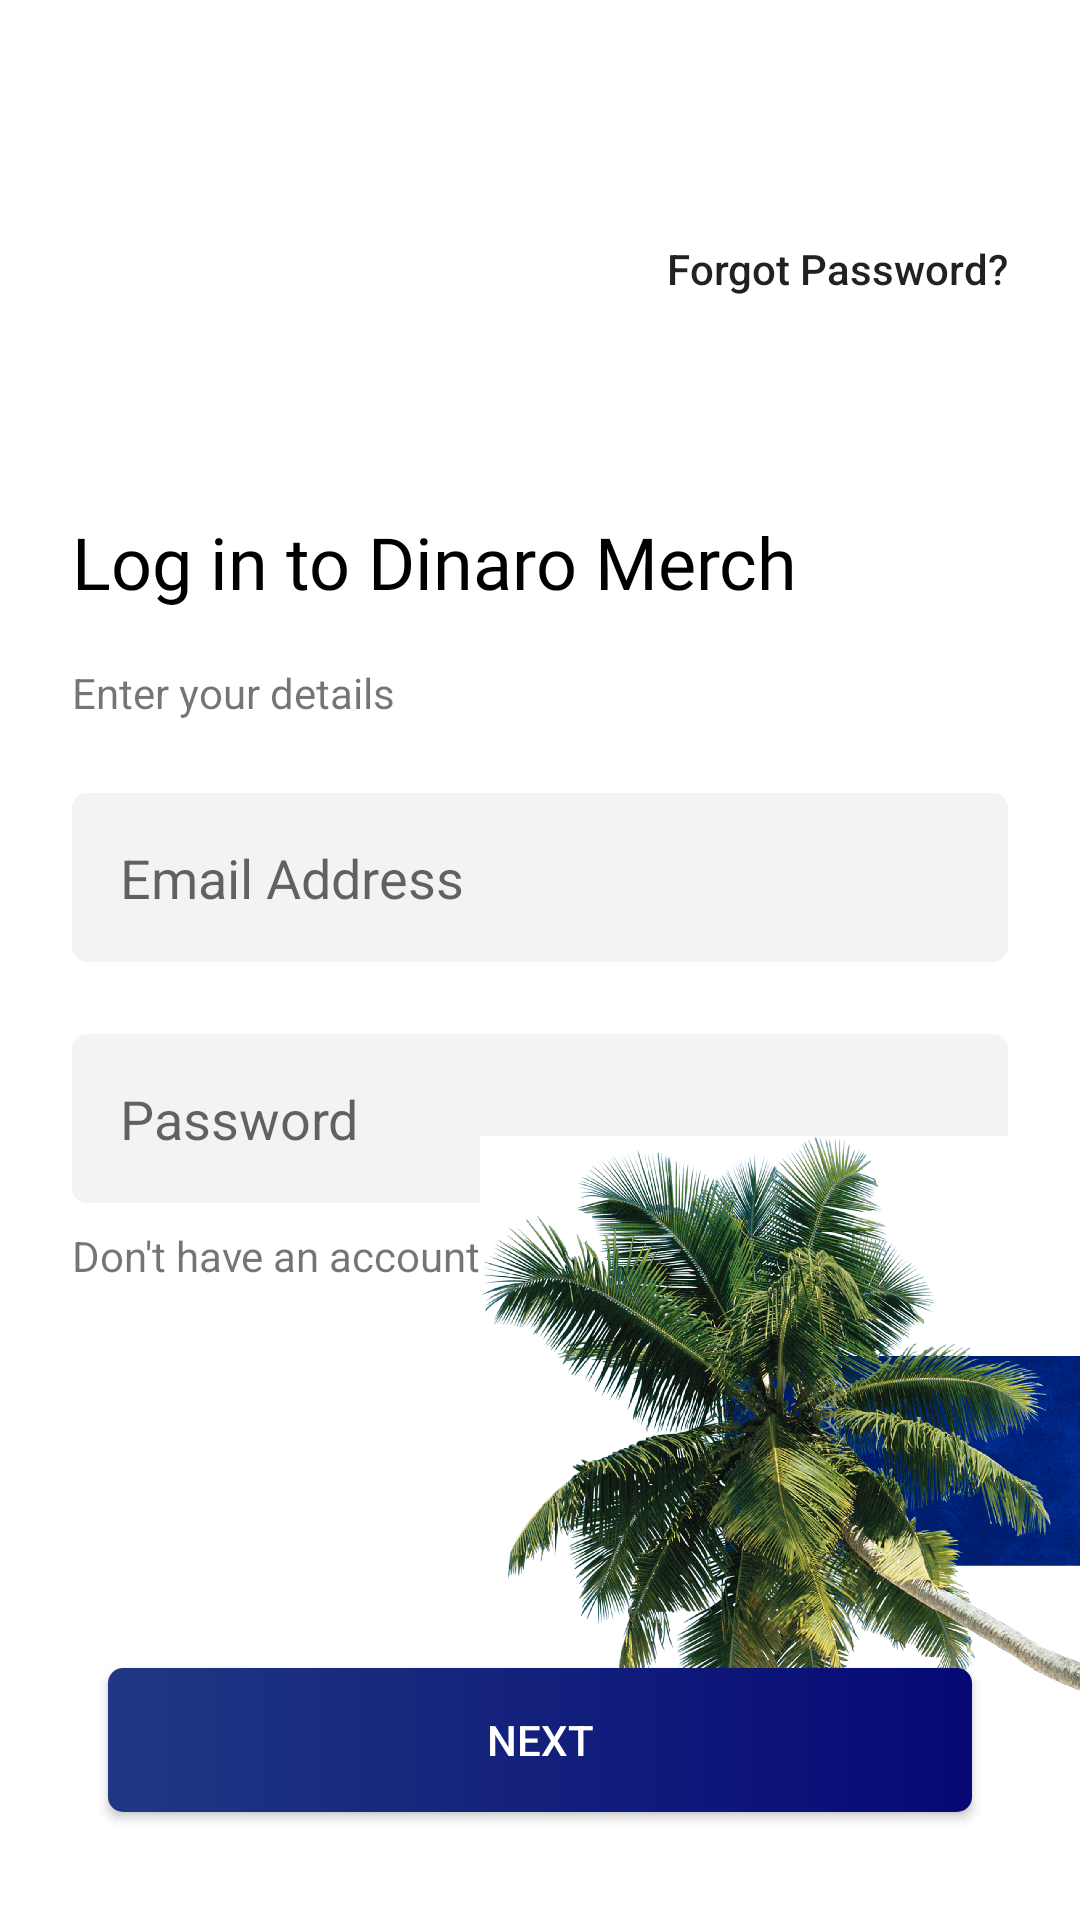

Here is an Android app screen rendered from its layout file. Give the layout XML and the strings, colors and styles it references.
<!-- AndroidManifest.xml: activity theme AppTheme -->
<!-- res/layout/activity_log_in.xml -->
<?xml version="1.0" encoding="utf-8"?>
<androidx.coordinatorlayout.widget.CoordinatorLayout xmlns:android="http://schemas.android.com/apk/res/android"
    xmlns:app="http://schemas.android.com/apk/res-auto"
    xmlns:tools="http://schemas.android.com/tools"
    android:layout_width="match_parent"
    android:background="@color/colorWhite"
    android:layout_height="match_parent"
    tools:context=".activities.LogInActivity">

    <com.google.android.material.appbar.AppBarLayout
        android:layout_width="match_parent"
        android:layout_height="wrap_content"
        android:background="@color/colorTransparent"
        android:elevation="0dp"
        app:elevation="0dp"
        android:theme="@style/AppTheme.AppBarOverlay">

        <androidx.appcompat.widget.Toolbar
            android:id="@+id/toolbar"
            android:elevation="0dp"
            android:layout_width="match_parent"
            android:layout_height="?attr/actionBarSize"
            android:background="@color/colorTransparent"
            app:popupTheme="@style/AppTheme.PopupOverlay" />

    </com.google.android.material.appbar.AppBarLayout>

    <include layout="@layout/content_log_in" />

</androidx.coordinatorlayout.widget.CoordinatorLayout>
<!-- res/layout/content_log_in.xml (included above) -->
<?xml version="1.0" encoding="utf-8"?>
<androidx.constraintlayout.widget.ConstraintLayout xmlns:android="http://schemas.android.com/apk/res/android"
    xmlns:app="http://schemas.android.com/apk/res-auto"
    xmlns:tools="http://schemas.android.com/tools"
    android:layout_width="match_parent"
    android:layout_height="match_parent"
    app:layout_behavior="@string/appbar_scrolling_view_behavior"
    tools:context=".activities.LogInActivity"
    android:background="@color/colorWhite"
    tools:showIn="@layout/activity_log_in">

    <TextView
        android:id="@+id/textViewForgotPassword"
        android:layout_width="wrap_content"
        android:layout_height="wrap_content"
        style="@style/TextAppearance.AppCompat.Body2"
        app:layout_constraintTop_toTopOf="parent"
        app:layout_constraintRight_toRightOf="parent"
        android:layout_margin="24dp"
        android:text="Forgot Password?"/>


    <TextView
        android:id="@+id/logintodinaro"
        style="@style/Headline"
        android:layout_width="wrap_content"
        android:layout_height="wrap_content"
        android:layout_marginTop="72dp"
        android:layout_marginLeft="24dp"
        android:text="Log in to Dinaro Merch"
        app:layout_constraintLeft_toLeftOf="parent"
        app:layout_constraintTop_toBottomOf="@id/textViewForgotPassword" />

    <TextView
        android:id="@+id/textviewEnterDetails"
        android:layout_width="wrap_content"
        android:layout_height="wrap_content"
        android:layout_marginTop="18dp"
        android:layout_marginLeft="24dp"
        android:text="Enter your details"
        app:layout_constraintLeft_toLeftOf="parent"
        app:layout_constraintTop_toBottomOf="@id/logintodinaro" />

    <EditText
        android:id="@+id/editTextEmail"
        android:layout_width="match_parent"
        android:layout_height="wrap_content"
        app:layout_constraintTop_toBottomOf="@+id/textviewEnterDetails"
        app:layout_constraintLeft_toLeftOf="parent"
        android:layout_margin="24dp"
        android:padding="16dp"
        android:background="@drawable/background_edittext_curved"
        app:layout_constraintRight_toRightOf="parent"
        android:hint="Email Address"/>

    <EditText
        android:id="@+id/editTextPassword"
        android:layout_width="match_parent"
        android:layout_height="wrap_content"
        app:layout_constraintTop_toBottomOf="@+id/editTextEmail"
        android:background="@drawable/background_edittext_curved"
        app:layout_constraintLeft_toLeftOf="parent"
        android:layout_margin="24dp"
        android:padding="16dp"
        android:inputType="numberPassword"
        app:layout_constraintRight_toRightOf="parent"
        android:hint="Password"/>

    <TextView
        android:id="@+id/textviewdonthave"
        android:layout_width="wrap_content"
        android:layout_height="wrap_content"
        app:layout_constraintTop_toBottomOf="@id/editTextPassword"
        app:layout_constraintLeft_toLeftOf="parent"
        android:layout_marginLeft="24dp"
        android:layout_marginTop="8dp"
        android:text="Don't have an account?"/>

    <TextView
        android:layout_width="wrap_content"
        android:layout_height="wrap_content"
        app:layout_constraintTop_toBottomOf="@id/editTextPassword"
        app:layout_constraintLeft_toRightOf="@+id/textviewdonthave"
        android:layout_marginTop="8dp"
        android:textColor="@color/colorLightBlue"
        android:text="Don't have an account?"/>

    <ImageView
        android:id="@+id/imageView"
        android:layout_width="200dp"
        android:layout_height="200dp"
        android:layout_marginTop="8dp"
        android:layout_marginBottom="8dp"
        android:scaleType="fitXY"
        app:layout_constraintBottom_toTopOf="@+id/buttonLogIn"
        app:layout_constraintEnd_toEndOf="parent"
        app:layout_constraintTop_toBottomOf="@+id/editTextPassword"
        tools:srcCompat="@drawable/img_flower" />

    <Button
        android:id="@+id/buttonLogIn"
        android:layout_width="match_parent"
        android:layout_height="wrap_content"
        android:layout_margin="36dp"
        android:background="@drawable/background_button"
        android:text="Next"
        android:textColor="@color/colorWhite"
        app:layout_constraintBottom_toBottomOf="parent"
        app:layout_constraintLeft_toLeftOf="parent"
        app:layout_constraintRight_toRightOf="parent" />


</androidx.constraintlayout.widget.ConstraintLayout>
<!-- resources referenced by this layout -->
<resources>
  <color name="colorLightBlue">#1D3C91</color>
  <color name="colorTransparent">#00FFFFFF</color>
  <color name="colorWhite">#ffff</color>
  <!-- drawable background_button (drawable) -->
  <?xml version="1.0" encoding="utf-8"?>
  <selector xmlns:android="http://schemas.android.com/apk/res/android" >
      <item android:state_pressed="true" >
          <shape android:shape="rectangle"  >
              <corners android:radius="5dp" />
              <gradient android:angle="180" android:startColor="#05074E" android:endColor="#1539A7"  />
          </shape>
      </item>
      <item android:state_focused="true">
          <shape android:shape="rectangle"  >
              <corners android:radius="5dp" />
              <solid android:color="#2343B9"/>
          </shape>
      </item>
      <item >
          <shape android:shape="rectangle">
              <corners android:radius="5dp" />
              <gradient android:angle="180" android:startColor="#050875" android:endColor="#203883"  />
          </shape>
      </item>
  </selector>
  <!-- drawable background_edittext_curved (drawable) -->
  <?xml version="1.0" encoding="utf-8"?>
  <selector xmlns:android="http://schemas.android.com/apk/res/android" >
      <item  >
          <shape android:shape="rectangle"  >
              <corners android:radius="5dp" />
              <solid android:color="@color/colorGreyPrimaryEditText"/>
          </shape>
      </item>
  
  </selector>
  <!-- drawable img_flower: png bitmap (drawable, 914238 bytes) -->
  <style name="AppTheme.AppBarOverlay" parent="ThemeOverlay.AppCompat.Dark.ActionBar" />
  <style name="AppTheme.PopupOverlay" parent="ThemeOverlay.AppCompat.Light" />
  <style name="Headline" parent="android:Widget.TextView">
          <item name="android:textAppearance">@style/TextAppearance.AppCompat.Headline</item>
          <item name="android:fontFamily">@font/museo_regular</item>
          <item name="android:textColor">@color/colorBlack</item>
      </style>
  <style name="AppTheme" parent="Theme.AppCompat.Light.DarkActionBar">
          
          <item name="colorPrimary">@color/colorPrimary</item>
          <item name="colorPrimaryDark">@color/colorPrimaryDark</item>
          <item name="colorAccent">@color/colorAccent</item>
          <item name="colorControlNormal">@color/colorPrimary</item>
  
      </style>
  <color name="colorGreyPrimaryEditText">#f3f3f3</color>
  <color name="colorBlack">#000</color>
  <color name="colorPrimary">#3F51B5</color>
  <color name="colorPrimaryDark">#1E2D80</color>
  <color name="colorAccent">#D81B60</color>
</resources>
